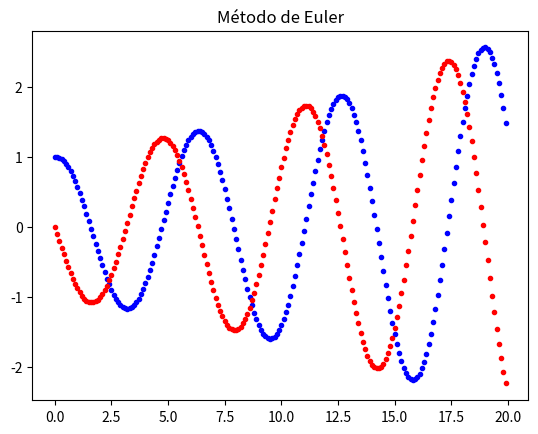

Write Python code to recreate this figure.
#!/usr/bin/env python3
# -*- coding: utf-8 -*-
"""
Created on Fri Jul  1 13:19:16 2022

[redacted]
"""

import numpy as np
import matplotlib.pyplot as plt

k = 1
m = 1

def F(x):
    return -k*x

dt = 0.1
t = np.arange(0,20, dt)
Nt = t.size
a = np.zeros(Nt)
x = np.zeros(Nt)
v = np.zeros(Nt)

x[0] = 1
v[0] = 0

#Méodo de Euler
for n in range(1,Nt):
    a[n-1] = F(x[n-1])/m
    v[n] = v[n-1] + a[n-1]*dt
    x[n] = x[n-1] + v[n-1]*dt
    
plt.title("Método de Euler")    
plt.plot(t, x, 'b.')
plt.plot(t, v, 'r.')

 
'''
#Méodo de Euler-Cromer
for n in range(1,Nt):
    a[n-1] = F(x[n-1])/m
    v[n] = v[n-1] + a[n-1]*dt
    x[n] = x[n-1] + v[n]*dt
   
plt.title("Método de Euler-Cromer")
plt.plot(t, x, 'b.')
plt.plot(t, v, 'r.')
'''

'''
#Méodo de Euler-Richardon
for n in range(1,Nt):
    a[n-1] = F(x[n-1])/m
    vm = v[n-1] + a[n-1]*(dt/2)
    xm = x[n-1] + v[n-1]*(dt/2)
    am = F(xm)/m
    v[n] = v[n-1] + am*dt
    x[n] = x[n-1] + vm*dt
plt.title("Método de Euler-Richard")
plt.plot(t, x, 'b.')
plt.plot(t, v, 'r.')
'''
'''
K = 0.5*v*v
U = 0.5*  k*x*x
E = K+U

plt.plot(t, K, 'y.')
plt.plot(t, U, 'g.')
plt.plot(t, E, 'r.')
'''